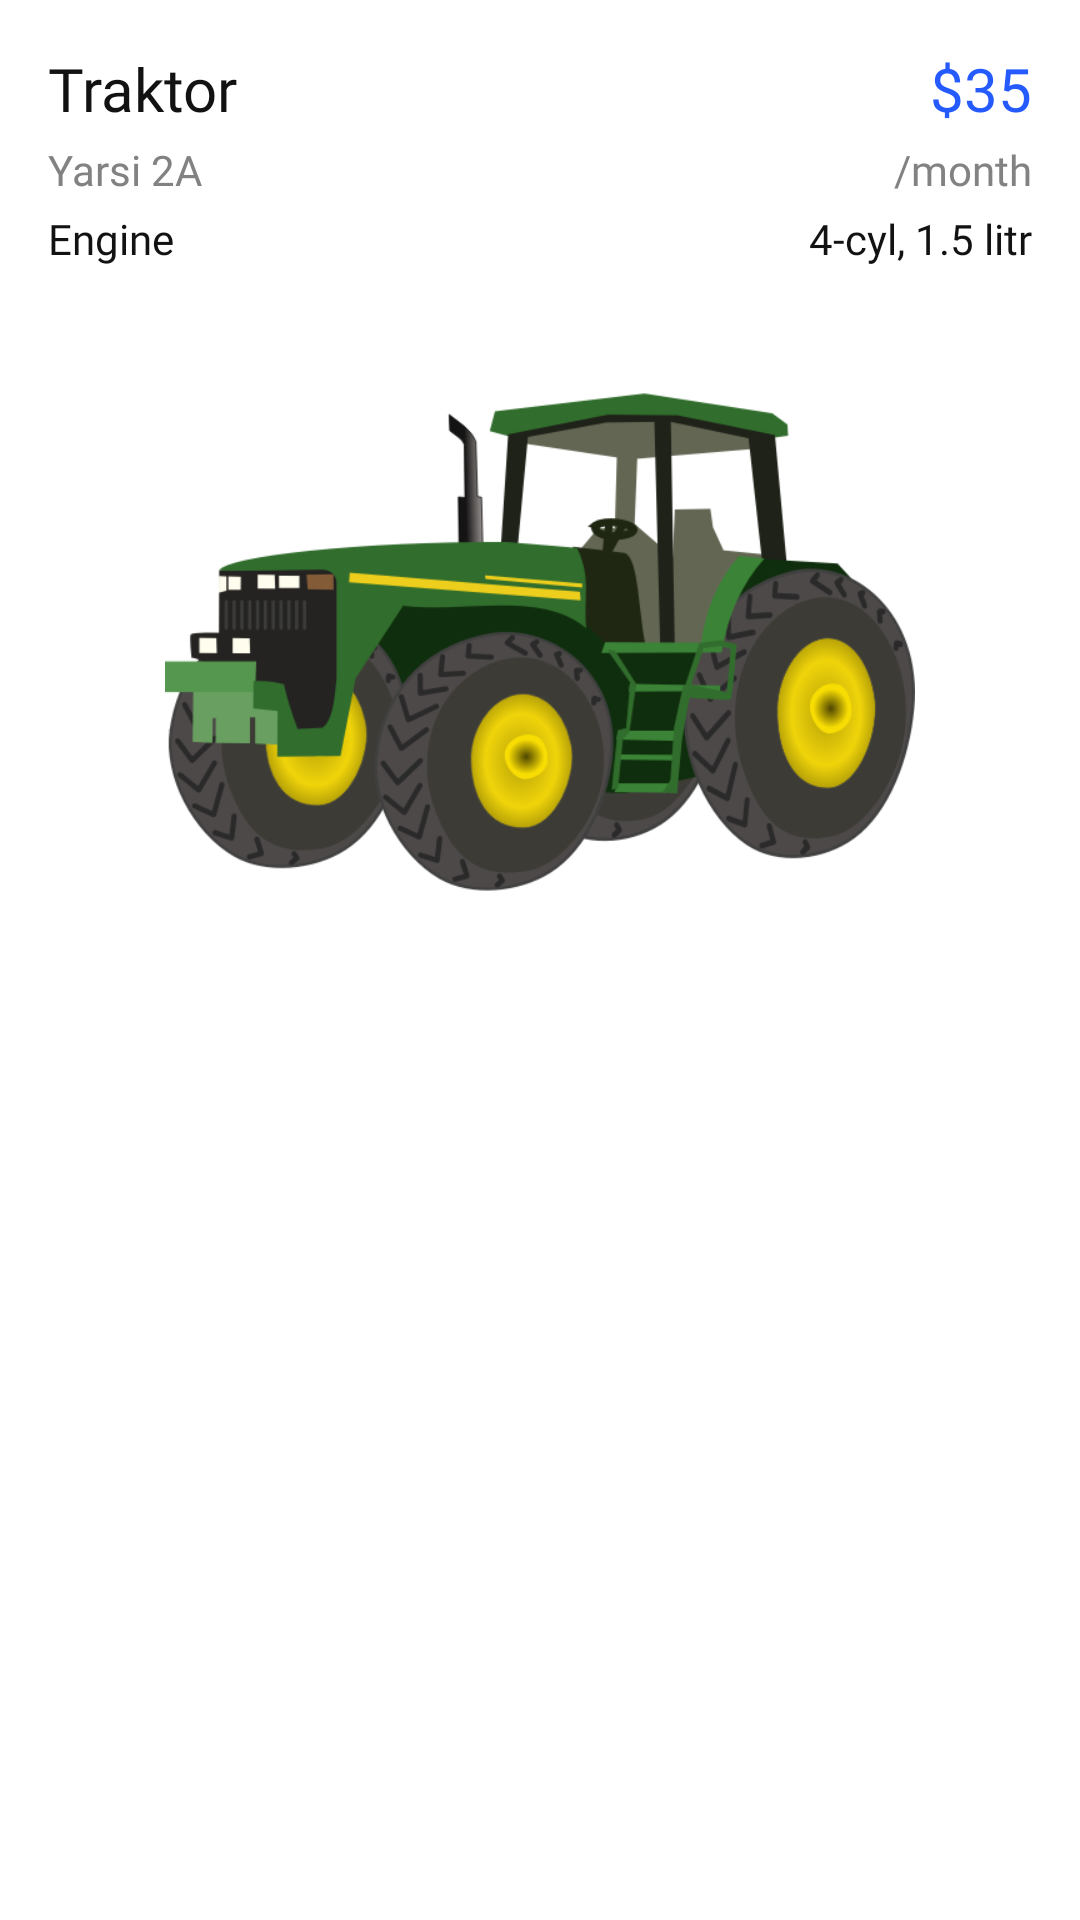

Produce the Android XML layout that renders to this screen, including the resource entries it uses.
<!-- AndroidManifest.xml: application theme Theme.SmartAgro -->
<!-- res/layout/layout_car_renting_big_item.xml -->
<?xml version="1.0" encoding="utf-8"?>
<androidx.constraintlayout.widget.ConstraintLayout xmlns:android="http://schemas.android.com/apk/res/android"
    android:layout_width="match_parent"
    xmlns:app="http://schemas.android.com/apk/res-auto"
    android:background="@drawable/background_white_corner_12"
    android:padding="@dimen/margin_padding_16"
    android:elevation="@dimen/margin_padding_12"
    android:layout_marginHorizontal="@dimen/margin_padding_24"
    android:layout_marginTop="@dimen/margin_padding_16"
    android:layout_height="wrap_content">

    <androidx.appcompat.widget.LinearLayoutCompat
        android:layout_width="match_parent"
        android:layout_height="wrap_content"
        android:id="@+id/linear"
        app:layout_constraintTop_toTopOf="parent">
        <androidx.appcompat.widget.LinearLayoutCompat
            android:layout_width="0dp"
            android:layout_height="wrap_content"
            android:layout_weight="1"
            android:orientation="vertical">
            <androidx.appcompat.widget.AppCompatTextView
                android:layout_width="wrap_content"
                android:layout_height="wrap_content"
                android:text="Traktor"
                android:id="@+id/title"
                android:textSize="@dimen/txt_size_20"
                android:fontFamily="@font/roboto_bold_700"
                android:textColor="@color/black"/>

            <androidx.appcompat.widget.AppCompatTextView
                android:layout_width="wrap_content"
                android:layout_height="wrap_content"
                android:text="Yarsi 2A"
                android:layout_marginTop="@dimen/margin_padding_4"
                android:textSize="@dimen/text_size_14"
                android:fontFamily="@font/roboto_regular_400"
                android:textColor="@color/gray_3"/>
            <androidx.appcompat.widget.AppCompatTextView
                android:layout_width="wrap_content"
                android:layout_height="wrap_content"
                android:text="Engine"
                android:layout_marginTop="@dimen/margin_padding_4"
                android:textSize="@dimen/text_size_14"
                android:fontFamily="@font/roboto_regular_400"
                android:textColor="@color/black"/>


        </androidx.appcompat.widget.LinearLayoutCompat>
        <androidx.appcompat.widget.LinearLayoutCompat
            android:layout_width="0dp"
            android:layout_weight="1"
            android:layout_height="wrap_content"
            android:orientation="vertical">

            <androidx.appcompat.widget.AppCompatTextView
                android:layout_width="wrap_content"
                android:layout_height="wrap_content"
                android:text="$35"
                android:layout_gravity="end"
                android:textAlignment="textEnd"
                android:textSize="@dimen/txt_size_20"
                android:fontFamily="@font/roboto_regular_400"
                android:textColor="#255BFE"/>

            <androidx.appcompat.widget.AppCompatTextView
                android:layout_width="wrap_content"
                android:layout_height="wrap_content"
                android:layout_gravity="end"
                android:textAlignment="textEnd"
                android:text="/month"
                android:layout_marginTop="@dimen/margin_padding_4"
                android:textSize="@dimen/text_size_14"
                android:fontFamily="@font/roboto_regular_400"
                android:textColor="@color/gray_3"/>
            <androidx.appcompat.widget.AppCompatTextView
                android:layout_width="wrap_content"
                android:layout_height="wrap_content"
                android:layout_gravity="end"
                android:textAlignment="textEnd"
                android:text="4-cyl, 1.5 litr"
                android:layout_marginTop="@dimen/margin_padding_4"
                android:textSize="@dimen/text_size_14"
                android:fontFamily="@font/roboto_regular_400"
                android:textColor="@color/black"/>

        </androidx.appcompat.widget.LinearLayoutCompat>

    </androidx.appcompat.widget.LinearLayoutCompat>

    <androidx.appcompat.widget.AppCompatImageView
        android:layout_width="match_parent"
        android:layout_height="250dp"
        android:id="@+id/carImage"
        app:layout_constraintTop_toBottomOf="@id/linear"
        android:src="@drawable/tractor"/>


</androidx.constraintlayout.widget.ConstraintLayout>
<!-- resources referenced by this layout -->
<resources>
  <color name="black">#121212</color>
  <color name="gray_3">#828282</color>
  <dimen name="margin_padding_12">12dp</dimen>
  <dimen name="margin_padding_16">16dp</dimen>
  <dimen name="margin_padding_24">24dp</dimen>
  <dimen name="margin_padding_4">4dp</dimen>
  <dimen name="text_size_14">14sp</dimen>
  <dimen name="txt_size_20">20sp</dimen>
  <!-- drawable tractor: png bitmap (drawable, 83751 bytes) -->
  <style name="Theme.SmartAgro" parent="Theme.MaterialComponents.DayNight.NoActionBar">
          
          <item name="colorPrimary">@color/green</item>
          <item name="colorPrimaryVariant">@color/green</item>
          <item name="colorOnPrimary">@color/white</item>
          
          <item name="colorSecondary">@color/green</item>
          <item name="colorSecondaryVariant">@color/green</item>
          <item name="colorOnSecondary">@color/black</item>
          
          <item name="android:statusBarColor" tools:targetApi="l">@color/white</item>
          
      </style>
  <color name="green">#02C65C</color>
  <color name="white">#FFFFFFFF</color>
</resources>
